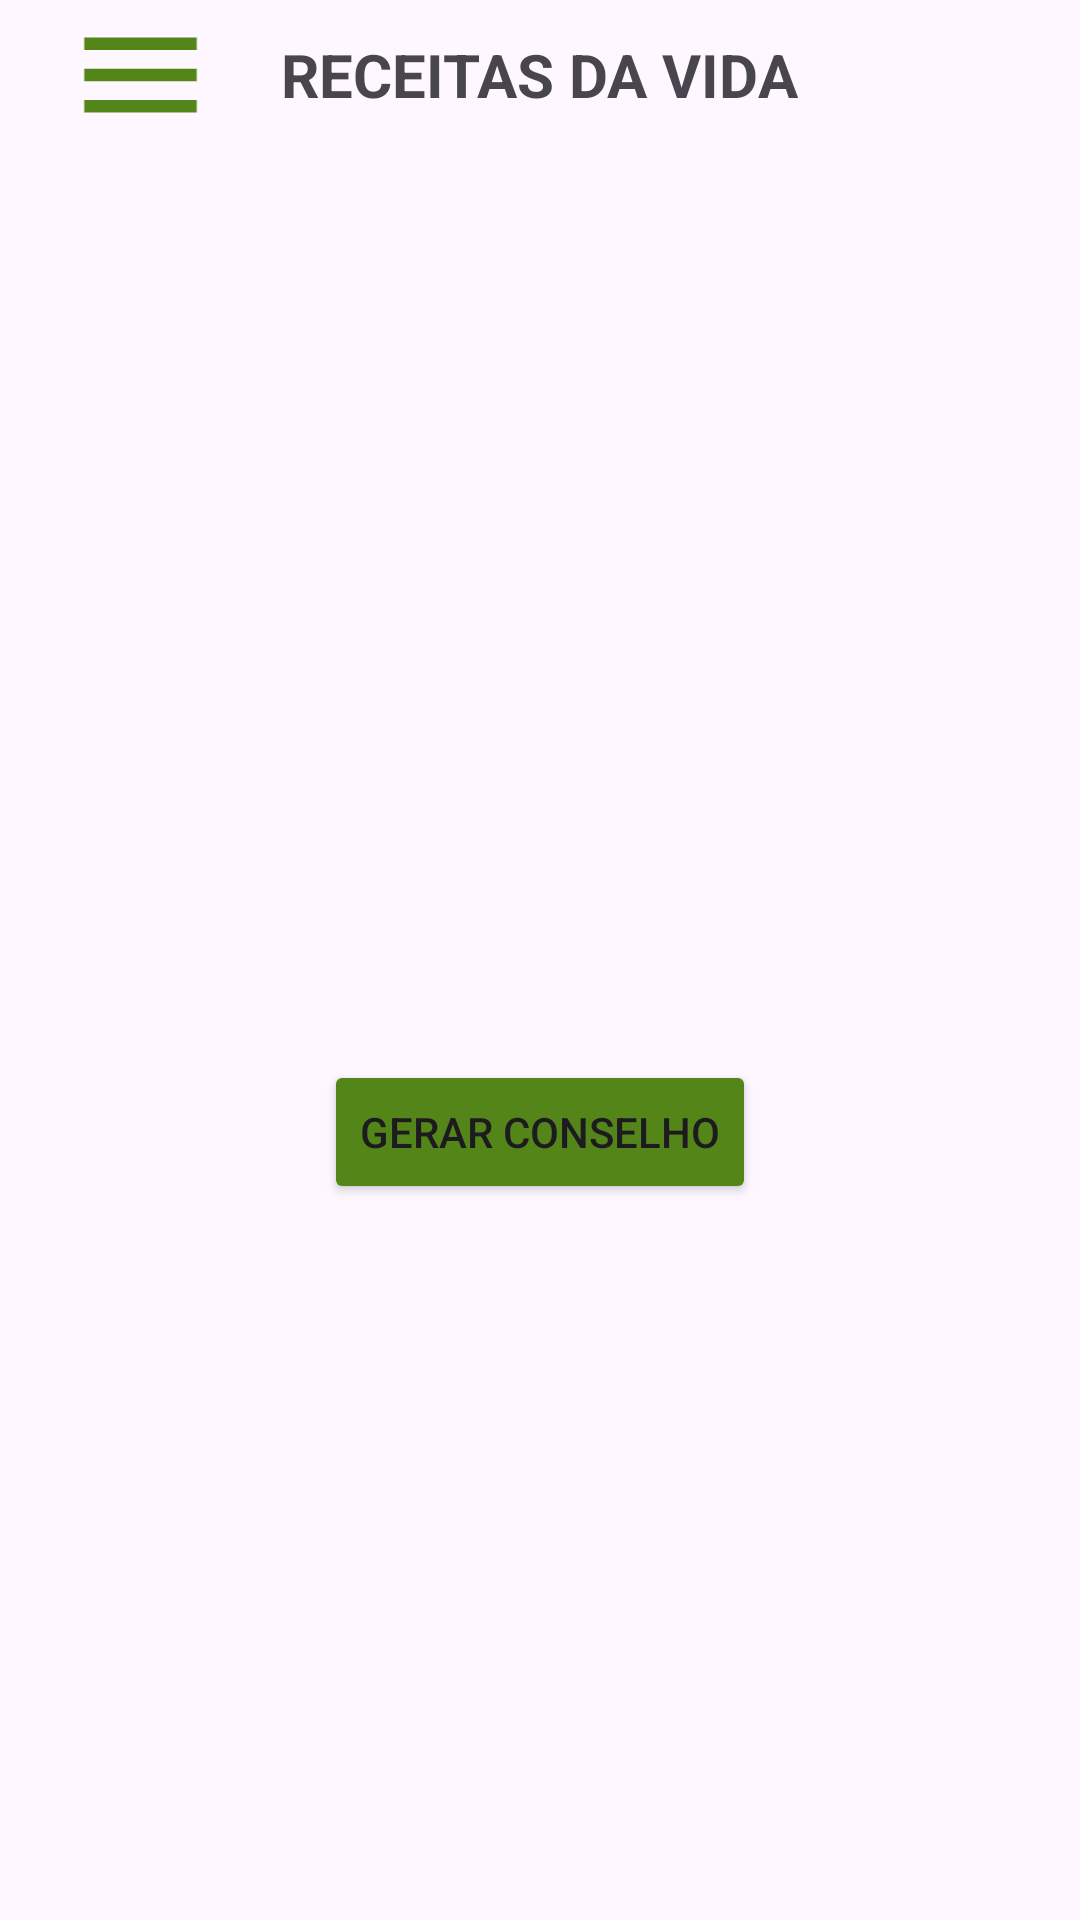

This screen was rendered from an Android layout file. Write that file and the resources it references.
<!-- AndroidManifest.xml: application theme Theme.ReceitasDaVida -->
<!-- res/layout/activity_principal.xml -->
<?xml version="1.0" encoding="utf-8"?>
<androidx.constraintlayout.widget.ConstraintLayout xmlns:android="http://schemas.android.com/apk/res/android"
    xmlns:app="http://schemas.android.com/apk/res-auto"
    xmlns:tools="http://schemas.android.com/tools"
    android:layout_width="match_parent"
    android:layout_height="match_parent"
    tools:context=".principal">

    <LinearLayout
        android:id="@+id/linearLayout"
        android:layout_width="0dp"
        android:layout_height="wrap_content"
        android:orientation="horizontal"
        app:layout_constraintEnd_toEndOf="parent"
        app:layout_constraintStart_toStartOf="parent"
        app:layout_constraintTop_toTopOf="parent">

        <ImageView
            android:id="@+id/imageView3"
            android:layout_width="50dp"
            android:layout_height="50dp"
            android:layout_weight="3"
            android:onClick="janelaMenu"
            app:srcCompat="@drawable/iconmenu" />

        <TextView
            android:id="@+id/textView"
            android:layout_width="wrap_content"
            android:layout_height="match_parent"
            android:layout_weight="0"
            android:gravity="center"
            android:text="RECEITAS DA VIDA"
            android:textAlignment="center"
            android:textSize="20sp"
            android:textStyle="bold" />

        <ImageView
            android:layout_width="50dp"
            android:layout_height="50dp"
            android:layout_weight="3"
            app:srcCompat="@drawable/logo" />
    </LinearLayout>

    <TextView
        android:id="@+id/textFrase"
        android:layout_width="0dp"
        android:layout_height="wrap_content"
        android:layout_marginStart="20dp"
        android:layout_marginEnd="20dp"
        android:textAlignment="center"
        android:textColor="@color/verde_padraoapp"
        android:textSize="24sp"
        android:textStyle="bold"
        app:layout_constraintBottom_toTopOf="@+id/buttonGerarConselho"
        app:layout_constraintEnd_toEndOf="parent"
        app:layout_constraintHorizontal_bias="0.5"
        app:layout_constraintStart_toStartOf="parent"
        app:layout_constraintTop_toBottomOf="@+id/linearLayout"
        app:layout_constraintVertical_chainStyle="packed" />

    <Button
        android:id="@+id/buttonGerarConselho"
        android:layout_width="wrap_content"
        android:layout_height="wrap_content"
        android:layout_marginTop="32dp"
        android:backgroundTint="@color/verde_padraoapp"
        android:text="GERAR CONSELHO"
        app:layout_constraintBottom_toBottomOf="parent"
        app:layout_constraintEnd_toEndOf="parent"
        app:layout_constraintHorizontal_bias="0.5"
        app:layout_constraintStart_toStartOf="parent"
        app:layout_constraintTop_toBottomOf="@+id/textFrase" />

</androidx.constraintlayout.widget.ConstraintLayout>
<!-- resources referenced by this layout -->
<resources>
  <color name="verde_padraoapp">#548519</color>
  <!-- drawable iconmenu (drawable) -->
  <vector android:height="24dp" android:tint="#548519"
      android:viewportHeight="24" android:viewportWidth="24"
      android:width="24dp" xmlns:android="http://schemas.android.com/apk/res/android">
      <path android:fillColor="@android:color/white" android:pathData="M3,18h18v-2L3,16v2zM3,13h18v-2L3,11v2zM3,6v2h18L21,6L3,6z"/>
  </vector>
  <style name="Theme.ReceitasDaVida" parent="Base.Theme.ReceitasDaVida" />
  <style name="Base.Theme.ReceitasDaVida" parent="Theme.Material3.DayNight.NoActionBar">
          
          
      </style>
</resources>
